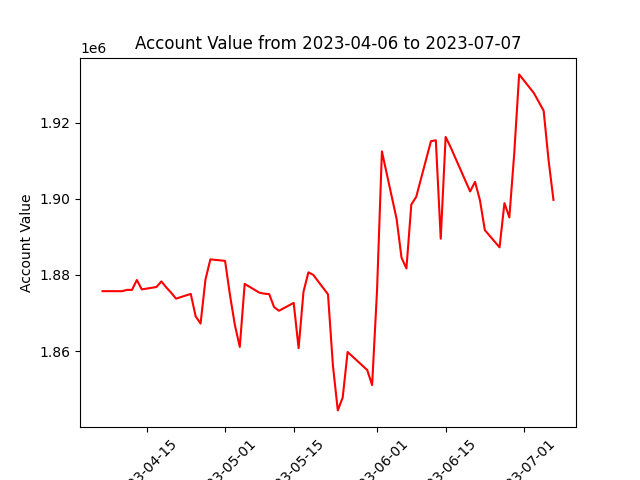

The file beside this chart, header and first rows:
datadate, account_value
20230406, 1875744
20230410, 1875740
20230411, 1876087
20230412, 1876074
20230413, 1878672
20230414, 1876214
20230417, 1876832
20230418, 1878304
20230419, 1876742
20230420, 1875326
20230421, 1873788
20230424, 1875023
20230425, 1869125
20230426, 1867241
20230427, 1878797
20230428, 1884088
20230501, 1883700
20230502, 1874720
20230503, 1866856
20230504, 1861103
20230505, 1877656
20230508, 1875348
20230509, 1875086
20230510, 1874968
20230511, 1871552
20230512, 1870601
20230515, 1872665
20230516, 1860783
20230517, 1875600
20230518, 1880688
20230519, 1880008
20230522, 1874917
20230523, 1856269
20230524, 1844447
20230525, 1847838
20230526, 1859776
20230530, 1855048
20230531, 1851095
20230601, 1875788
20230602, 1912424
20230605, 1894686
20230606, 1884537
20230607, 1881703
20230608, 1898483
20230609, 1900498
20230612, 1915092
20230613, 1915360
20230614, 1889509
20230615, 1916228
20230616, 1913581
20230620, 1901918
20230621, 1904439
20230622, 1899627
20230623, 1891773
20230626, 1887243
20230627, 1898856
20230628, 1895093
20230629, 1911924
20230630, 1932640
20230703, 1927746
... 3 more rows
